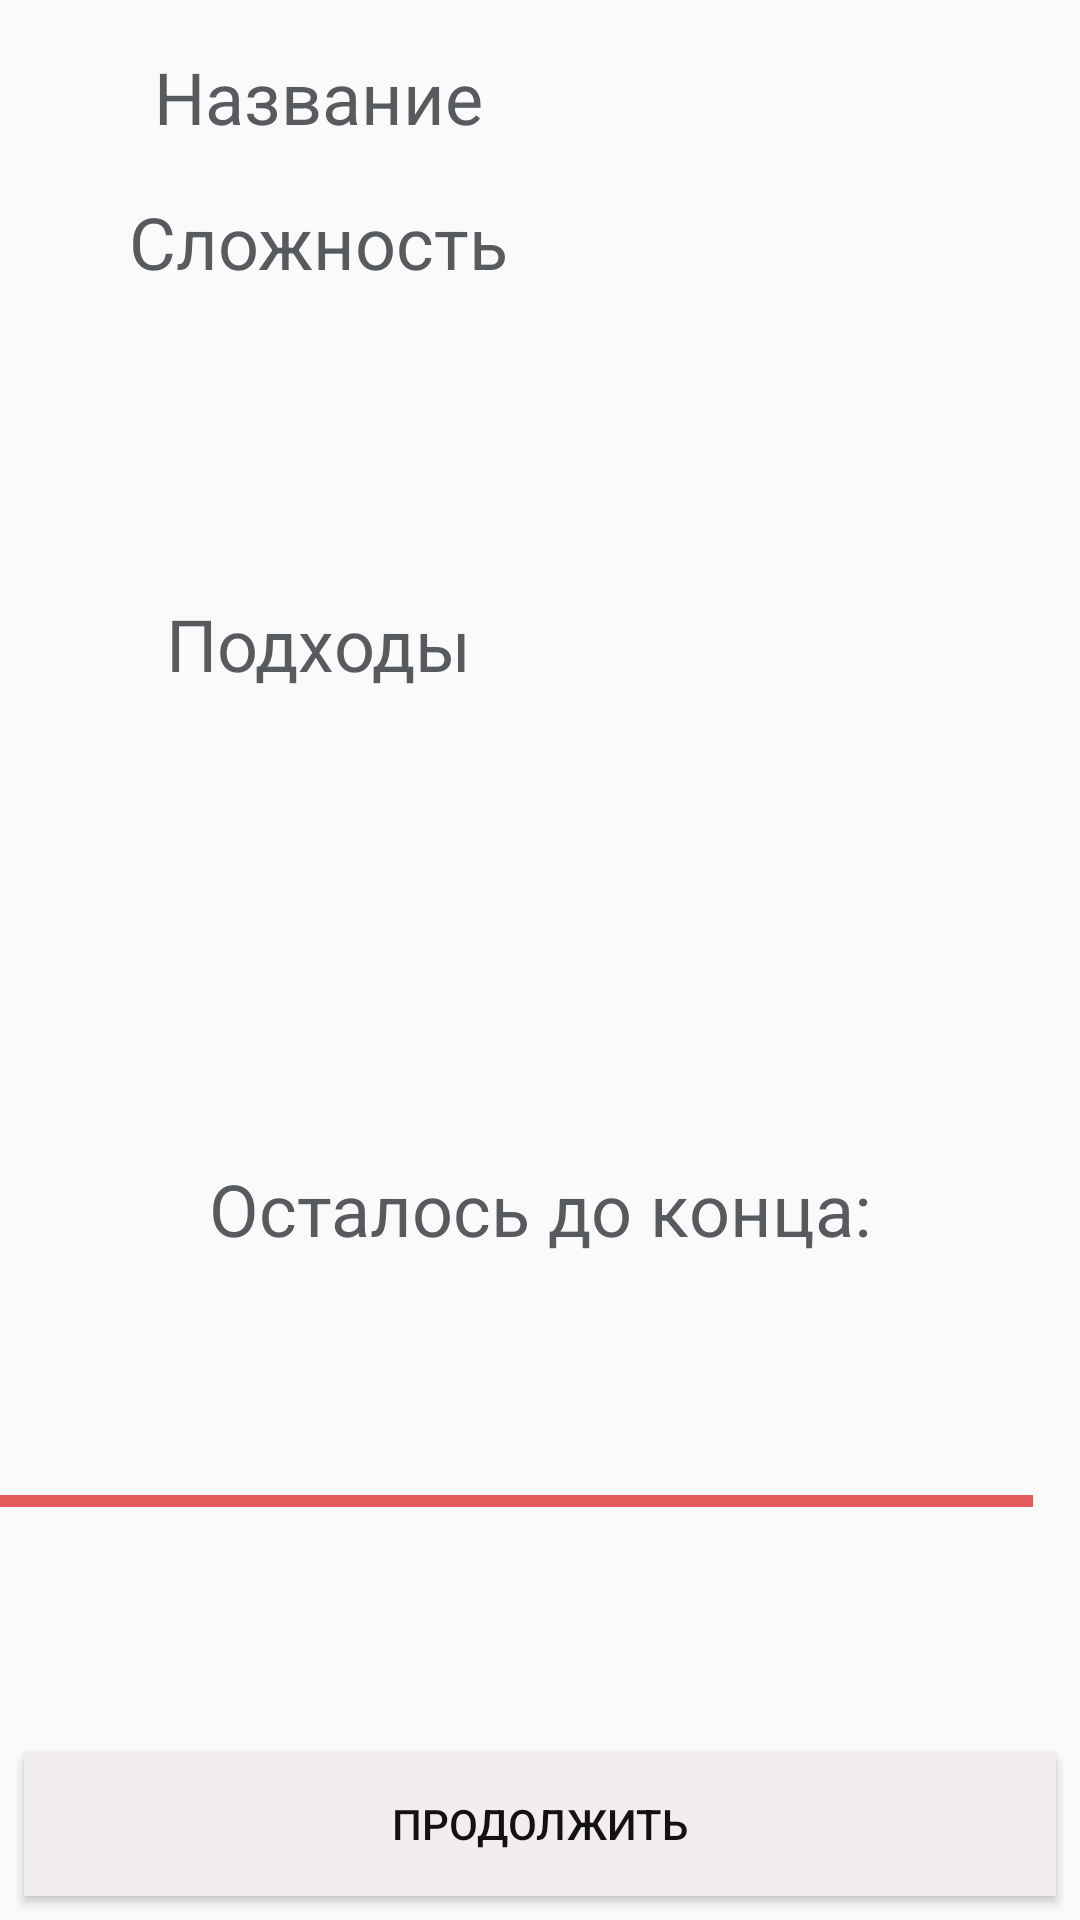

Here is an Android app screen rendered from its layout file. Give the layout XML and the strings, colors and styles it references.
<!-- AndroidManifest.xml: application theme AppTheme -->
<!-- res/layout/activity_time_viewer.xml -->
<?xml version="1.0" encoding="utf-8"?>
<androidx.constraintlayout.widget.ConstraintLayout
        xmlns:android="http://schemas.android.com/apk/res/android"
        xmlns:tools="http://schemas.android.com/tools"
        xmlns:app="http://schemas.android.com/apk/res-auto"
        android:layout_width="match_parent"
        android:layout_height="match_parent"
        tools:context=".viewer.TimeViewerActivity">

    <TextView
            android:id="@+id/textView9"
            style="@style/TextViewCreator"
            android:layout_width="180dp"
            android:layout_height="wrap_content"
            android:layout_marginStart="16dp"
            android:layout_marginTop="16dp"
            android:text="Название"
            android:textSize="24sp"
            app:layout_constraintStart_toStartOf="parent"
            app:layout_constraintTop_toTopOf="parent"
            android:textAlignment="center" />

    <TextView
            android:text="@string/description"
            android:layout_width="180dp"
            android:layout_height="35dp"
            android:textSize="24sp"
            android:layout_marginStart="16dp"
            app:layout_constraintStart_toStartOf="parent"
            android:id="@+id/textView10"
            style="@style/TextViewCreator"
            android:layout_marginTop="16dp"
            app:layout_constraintTop_toBottomOf="@+id/textView9"
            android:textAlignment="center" />

    <TextView
            android:id="@+id/textView12"
            style="@style/TextViewCreator"
            android:layout_width="180dp"
            android:layout_height="wrap_content"
            android:layout_marginStart="16dp"
            android:text="Подходы"
            android:textSize="24sp"
            app:layout_constraintStart_toStartOf="parent"
            app:layout_constraintTop_toBottomOf="@+id/instruction_time_viewer"
            android:layout_marginTop="20dp"
            android:textAlignment="center" />

    <TextView
            android:layout_width="0dp"
            android:layout_height="wrap_content"
            android:id="@+id/title_time_viewer"
            app:layout_constraintStart_toEndOf="@+id/textView9"
            android:layout_marginStart="8dp"
            app:layout_constraintEnd_toEndOf="parent"
            android:layout_marginEnd="8dp"
            app:layout_constraintBaseline_toBaselineOf="@+id/textView9"
            style="@style/TextViewCreator"
            android:textAlignment="center" />

    <TextView
            android:layout_width="0dp"
            android:layout_height="wrap_content"
            android:id="@+id/description_time_viewer"
            app:layout_constraintStart_toEndOf="@+id/textView10"
            android:layout_marginStart="8dp"
            app:layout_constraintEnd_toEndOf="parent"
            android:layout_marginEnd="8dp"
            app:layout_constraintBaseline_toBaselineOf="@+id/textView10"
            style="@style/TextViewCreator"
            android:textAlignment="center" />

    <TextView
            android:layout_width="391dp"
            android:layout_height="67dp"
            android:id="@+id/instruction_time_viewer"
            app:layout_constraintEnd_toEndOf="parent"
            style="@style/TextViewCreator"
            app:layout_constraintStart_toStartOf="parent"
            app:layout_constraintHorizontal_bias="0.8"
            app:layout_constraintTop_toBottomOf="@+id/textView10"
            android:layout_marginTop="12dp"
            android:textAlignment="center" />

    <TextView
            android:layout_width="0dp"
            android:layout_height="wrap_content"
            android:id="@+id/series_time_viewer"
            app:layout_constraintStart_toEndOf="@+id/textView12"
            android:layout_marginStart="8dp"
            app:layout_constraintEnd_toEndOf="parent"
            android:layout_marginEnd="8dp"
            app:layout_constraintBaseline_toBaselineOf="@+id/textView12"
            style="@style/TextViewCreator"
            android:textAlignment="center" />
    <Button
            android:text="@string/next"
            android:layout_width="0dp"
            android:layout_height="wrap_content"
            android:id="@+id/button6" android:layout_marginBottom="8dp"
            app:layout_constraintBottom_toBottomOf="parent" app:layout_constraintEnd_toEndOf="parent"
            android:layout_marginEnd="8dp" app:layout_constraintStart_toStartOf="parent"
            android:layout_marginStart="8dp"
            android:onClick="pause"
            style="@style/ButtonCreator"/>

    <TextView
            android:id="@+id/textView7"
            style="@style/TextViewCreator"
            android:layout_width="wrap_content"
            android:layout_height="wrap_content"
            android:text="Осталось до конца:"
            app:layout_constraintEnd_toEndOf="parent"
            app:layout_constraintStart_toStartOf="parent"
            app:layout_constraintTop_toBottomOf="@+id/textView12"
            android:layout_marginTop="156dp" />

    <TextView
            android:layout_width="wrap_content"
            android:layout_height="wrap_content"
            android:id="@+id/time_viewer"
            android:textSize="24sp"
            app:layout_constraintStart_toStartOf="@+id/progressBar"
            app:layout_constraintEnd_toEndOf="@+id/progressBar"
            app:layout_constraintBottom_toBottomOf="@+id/progressBar"
            app:layout_constraintTop_toTopOf="@+id/progressBar"
            app:layout_constraintHorizontal_bias="0.491"
            app:layout_constraintVertical_bias="0.108" />

    <ProgressBar
            style="?android:progressBarStyleHorizontal"
            android:layout_width="374dp"
            android:layout_height="115dp"
            android:id="@+id/progressBar"
            app:layout_constraintBottom_toBottomOf="parent"
            android:layout_marginBottom="160dp"
            app:layout_constraintStart_toStartOf="parent"
            app:layout_constraintEnd_toEndOf="parent"
            android:progressBackgroundTint="@color/colorAccent"
            app:layout_constraintHorizontal_bias="1.0"
            android:progress="100"
            android:max="100"
            android:layout_marginStart="24dp"
            android:layout_marginEnd="16dp"
            android:layout_marginTop="24dp"
            app:layout_constraintTop_toBottomOf="@+id/textView7"
            app:layout_constraintVertical_bias="0.0" />

    <TextView
            android:layout_width="wrap_content"
            android:layout_height="wrap_content"
            android:id="@+id/currentSeries" android:layout_marginTop="32dp"
            app:layout_constraintTop_toBottomOf="@+id/progressBar" app:layout_constraintStart_toStartOf="parent"
            android:layout_marginStart="8dp" app:layout_constraintEnd_toEndOf="parent" android:layout_marginEnd="8dp"
            android:layout_marginBottom="77dp" app:layout_constraintBottom_toTopOf="@+id/button6"
            style="@style/TextViewCreator"/>
</androidx.constraintlayout.widget.ConstraintLayout>
<!-- resources referenced by this layout -->
<resources>
  <color name="colorAccent">@color/colorPrimary</color>
  <string name="description">Cложность</string>
  <string name="next">Продолжить</string>
  <style name="ButtonCreator">
          <item name="android:layout_width">match_parent</item>
          <item name="android:layout_height">wrap_content</item>
          <item name="android:background">#F3EEEE</item>
          <item name="android:textColor">#131111</item>
          <item name="android:radius">10dp</item>
          <item name="android:bottomLeftRadius">10dp</item>
          <item name="android:bottomRightRadius">10dp</item>
          <item name="android:topRightRadius">10dp</item>
          <item name="android:topLeftRadius">10dp</item>
      </style>
  <style name="TextViewCreator">
          <item name="android:layout_width">match_parent</item>
          <item name="android:layout_height">wrap_content</item>
          <item name="android:textSize">24sp</item>
          <item name="android:textColor">#575a5e</item>
      </style>
  <style name="AppTheme" parent="Theme.AppCompat.Light.DarkActionBar">
          
          <item name="colorPrimary">#0C0C0C</item>
          <item name="colorPrimaryDark">@color/White</item>
          <item name="colorAccent">#E35C5C</item>
      </style>
  <color name="colorPrimary">#E53935</color>
  <color name="White">#FFFF</color>
</resources>
